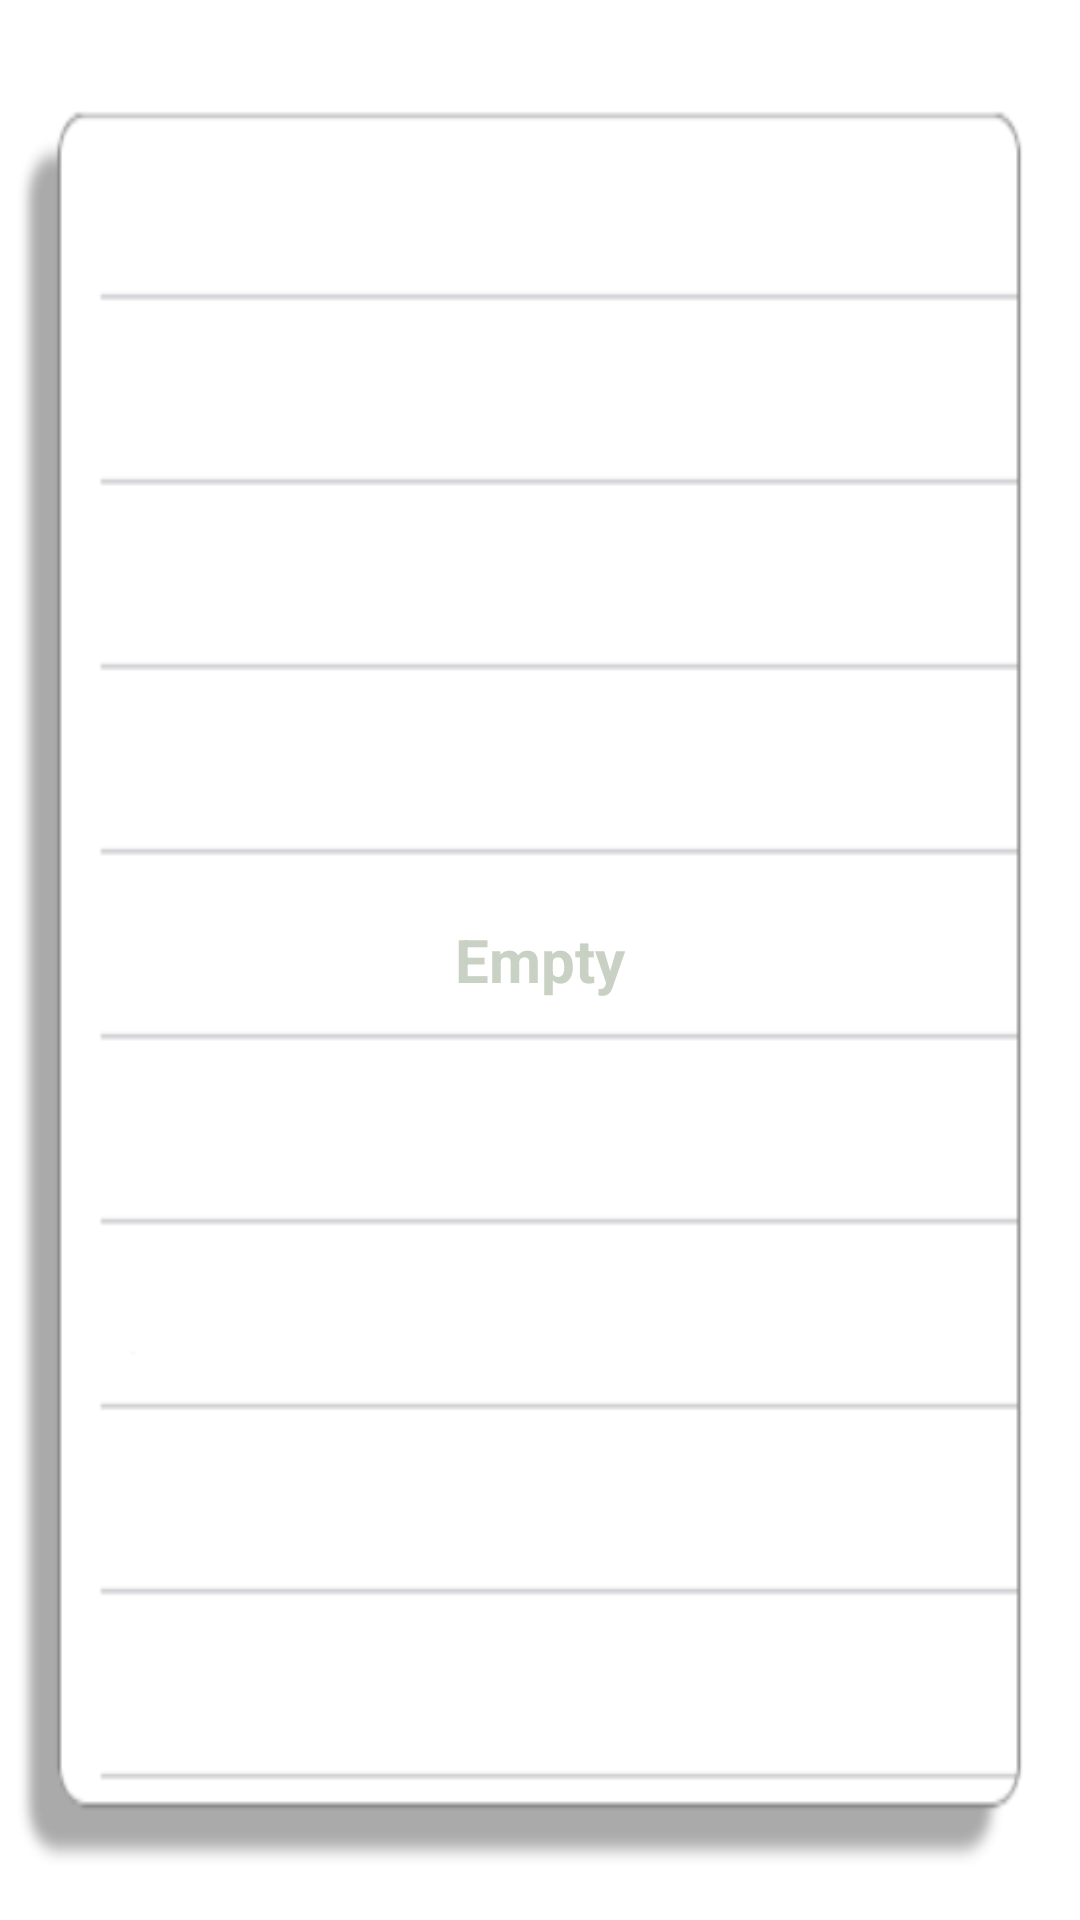

Here is an Android app screen rendered from its layout file. Give the layout XML and the strings, colors and styles it references.
<!-- AndroidManifest.xml: application theme Theme.Remember -->
<!-- res/layout/spelling_app_widget.xml -->
<RelativeLayout xmlns:android="http://schemas.android.com/apk/res/android"
    xmlns:tools="http://schemas.android.com/tools"
    android:id="@+id/spelling_app_widget"
    style="@style/Widget.Remember.AppWidget.Container"
    android:layout_width="match_parent"
    android:layout_height="match_parent"
    android:theme="@style/Theme.Remember.AppWidgetContainer"
    tools:ignore="HardcodedText">


    <ListView
        android:id="@+id/appWidget_list_view"
        android:layout_width="match_parent"
        android:layout_height="match_parent"
        android:divider="@android:color/transparent"
        android:dividerHeight="0dp"
        android:headerDividersEnabled="false"
        android:scrollbars="none"
        tools:visibility="invisible" />

    <TextView
        android:id="@+id/appwidget_empty_view"
        android:layout_width="match_parent"
        android:layout_height="match_parent"
        android:background="@drawable/widget_preview"
        android:gravity="center"
        android:text="Empty"
        android:textColor="@color/selected_text_color"
        android:textSize="20sp"
        android:textStyle="bold"/>

</RelativeLayout>
<!-- resources referenced by this layout -->
<resources>
  <color name="selected_text_color">@color/action_button_color_second</color>
  <!-- drawable widget_preview: png bitmap (drawable-nodpi, 6766 bytes) -->
  <style name="Theme.Remember.AppWidgetContainer" parent="Theme.Remember.AppWidgetContainerParent">
          
          <item name="appWidgetPadding">2dp</item>
      </style>
  <style name="Widget.Remember.AppWidget.Container" parent="android:Widget">
          <item name="android:id">@android:id/background</item>
          <item name="android:background">?android:attr/colorBackground</item>
      </style>
  <style name="Theme.Remember" parent="Theme.MaterialComponents.DayNight.NoActionBar">
          
          <item name="colorPrimary">@color/action_bar_color</item>
          <item name="colorPrimaryVariant">@color/app_bar_color</item>
          <item name="colorOnPrimary">@color/black</item>
          
          <item name="colorSecondary">@color/action_button_color</item>
          <item name="colorSecondaryVariant">@color/action_button_color_second</item>
          <item name="colorOnSecondary">@color/black</item>
          
          <item name="android:statusBarColor">?attr/colorPrimaryVariant</item>
          
          <item name="android:textColor">@color/black</item>
          
          <item name="floatingActionButtonStyle">@style/FloatingActionButtonStyle</item>
          
      </style>
  <color name="action_button_color_second">#C9D1C4</color>
  <style name="Theme.Remember.AppWidgetContainerParent" parent="@android:style/Theme.DeviceDefault">
          
          <item name="appWidgetRadius">2dp</item>
          
          <item name="appWidgetInnerRadius">2dp</item>
      </style>
  <color name="action_bar_color">#364F53</color>
  <color name="app_bar_color">#2F3D46</color>
  <color name="black">@android:color/black</color>
  <color name="action_button_color">@android:color/holo_green_dark</color>
  <style name="FloatingActionButtonStyle" parent="Widget.Design.FloatingActionButton">
          <item name="shapeAppearanceOverlay">@style/FabShapeStyle</item>
      </style>
  <style name="FabShapeStyle" parent="ShapeAppearance.MaterialComponents.SmallComponent">
          <item name="cornerSize">30%</item>
          
          <item name="cornerFamilyTopLeft">rounded</item>
          <item name="cornerFamilyBottomLeft">rounded</item>
          <item name="cornerFamilyBottomRight">rounded</item>
          <item name="cornerFamilyTopRight">rounded</item>
      </style>
</resources>
